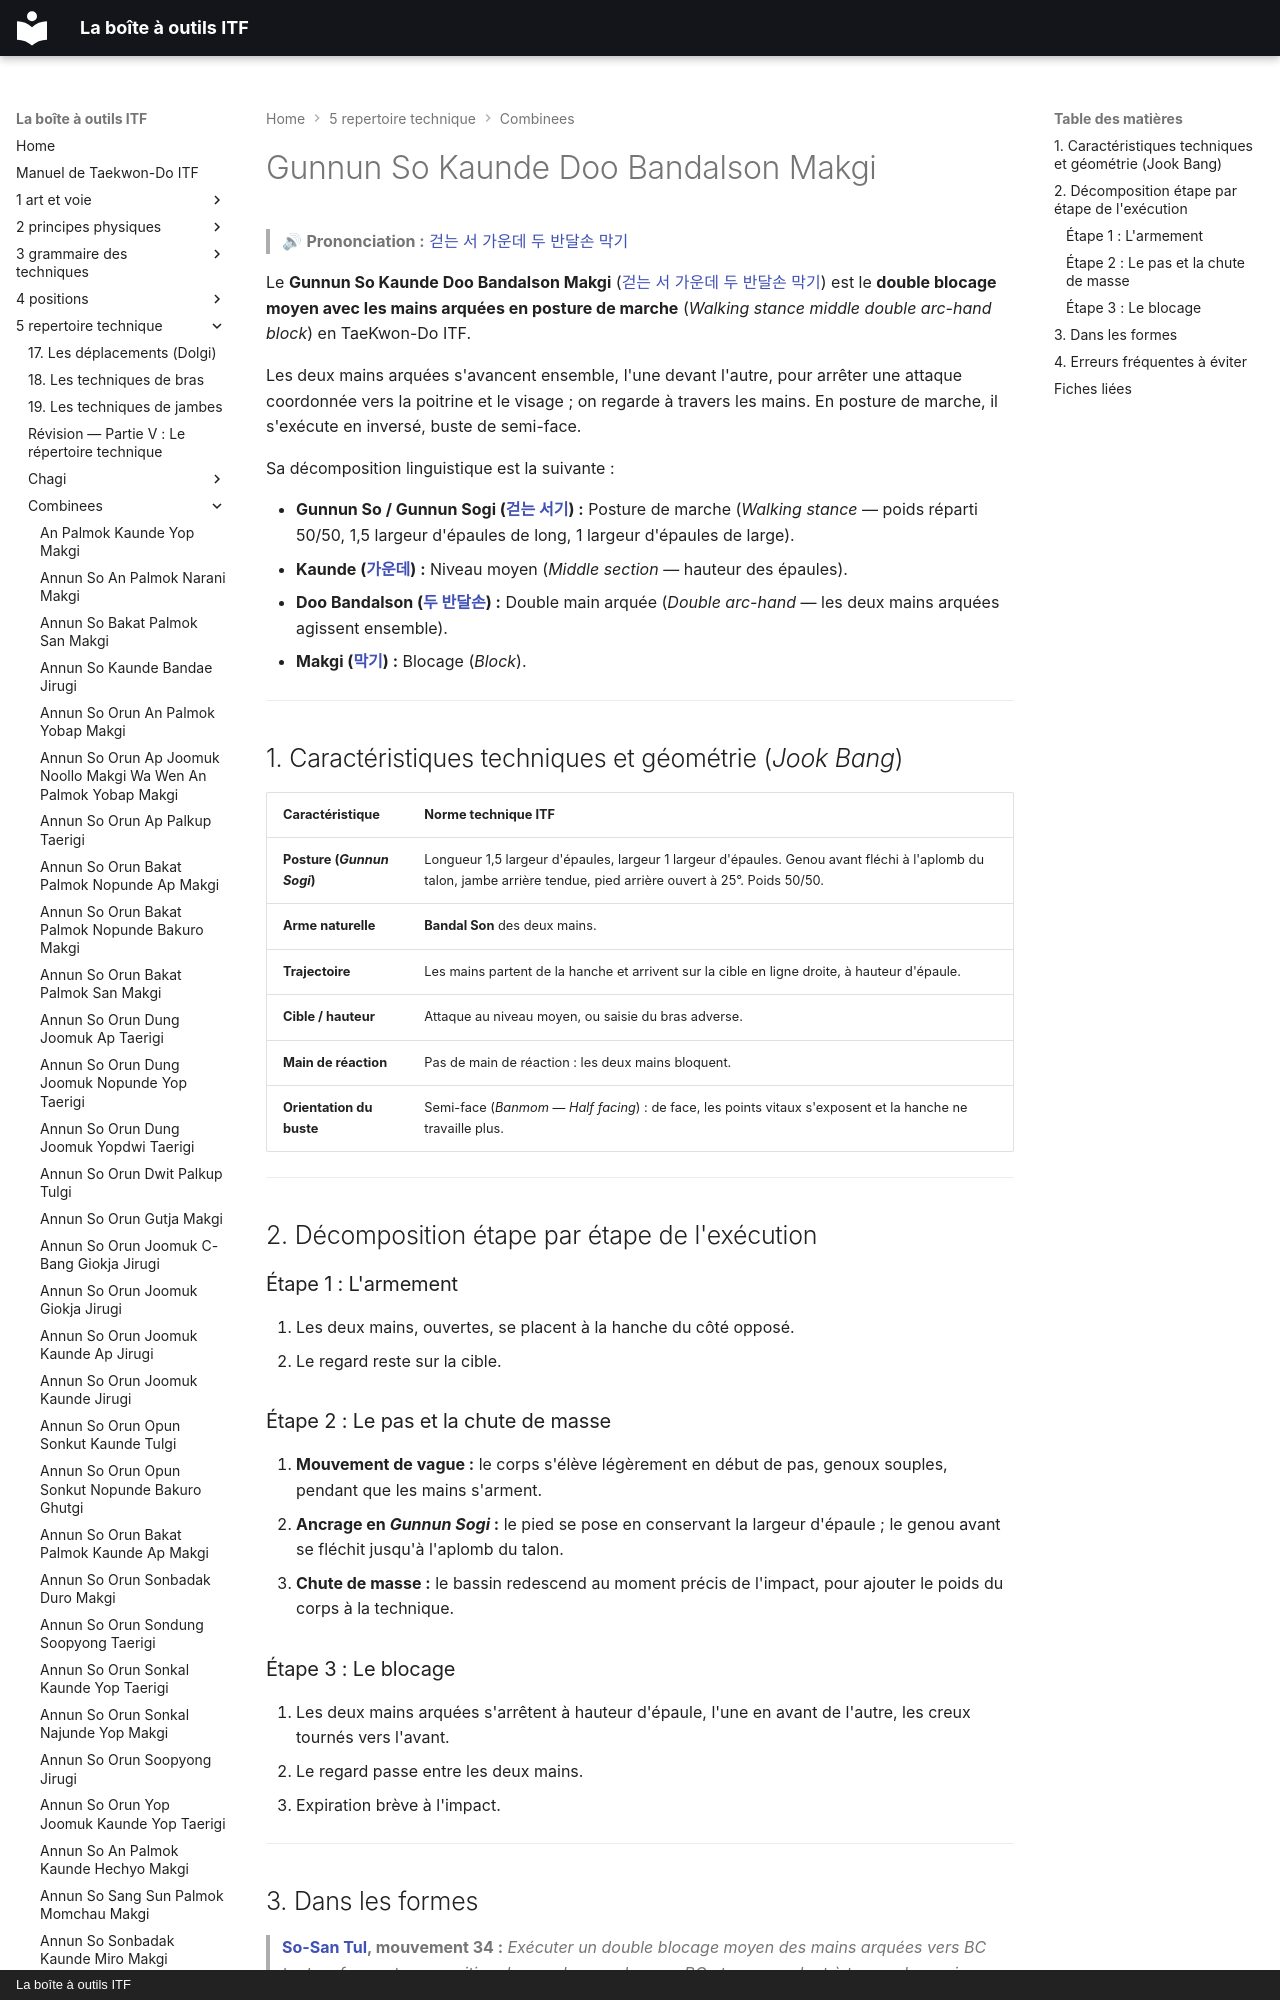

repository: yvmori1/La-boite-outils-ITF · page: 5-repertoire-technique/combinees/Gunnun-So-Kaunde-Doo-Bandalson-Makgi/index.html · generator: mkdocs · copyright: La boîte à outils ITF

# Gunnun So Kaunde Doo Bandalson Makgi

> 🔊 **Prononciation :** [걷는 서 가운데 두 반달손 막기](../../audio/Techniques/Gunnun-So-Kaunde-Doo-Bandalson-Makgi.m4a)

Le **Gunnun So Kaunde Doo Bandalson Makgi** ([걷는 서 가운데 두 반달손 막기](../../audio/Techniques/Gunnun-So-Kaunde-Doo-Bandalson-Makgi.m4a)) est le **double blocage moyen avec les mains arquées en posture de marche** (*Walking stance middle double arc-hand block*) en TaeKwon-Do ITF.

Les deux mains arquées s'avancent ensemble, l'une devant l'autre, pour arrêter une attaque coordonnée vers la poitrine et le visage ; on regarde à travers les mains. En posture de marche, il s'exécute en inversé, buste de semi-face.

Sa décomposition linguistique est la suivante :
